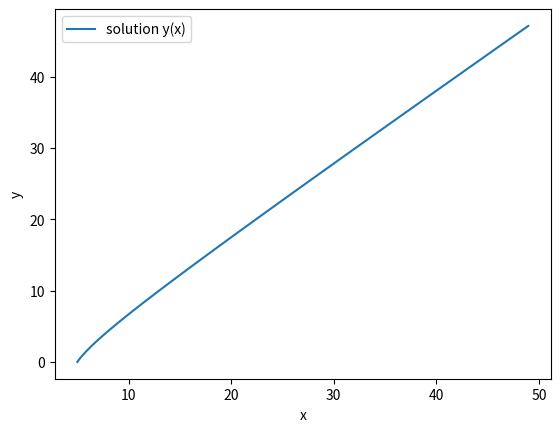
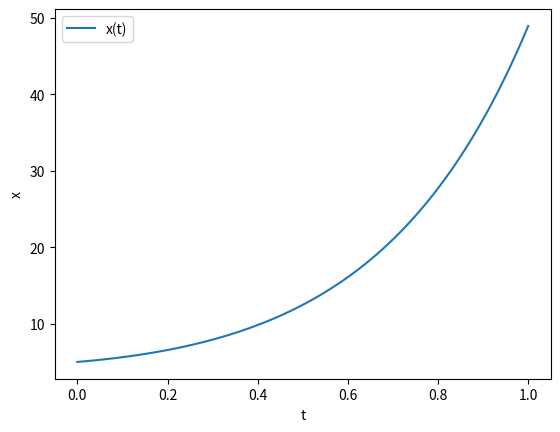
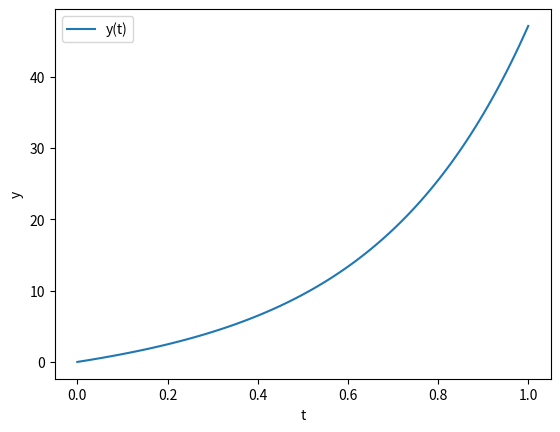
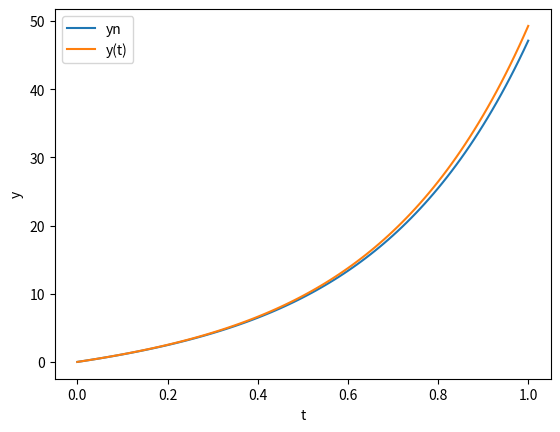

Recreate these plots in Python, in order.
import numpy as np
import matplotlib.pyplot as plt

######### Exercice 1 : schema d'Euler explicite
## on resout le systeme
## x' = x + 2y
## y' = 2x + y
##

############  Parametres
# conseil : mettre tous les parametres que vous pouvez etre amenes a modifier dans une section au debut du code
T = 1.0 # temps final
N = 100 # nbre de pas de temps

# fonction second membre f
def f(t,X):
    x = X[0] + 2*X[1]
    y = 2*X[0] + X[1]
    return np.array([x,y])
# condition initiale
X0 = np.array([5.,0.])

# solution exacte :
def sol(t):
    a = (X0[0]-X0[1])/2.
    b = (X0[0]+X0[1])/2.
    x = a * np.exp(-t) + b * np.exp(3*t)
    y = - a * np.exp(-t) + b * np.exp(3*t)
    return np.array([x,y])

############ Resolution
dt = T/N # pas de temps
print("dt = ", dt)


## Euler explicite
def Euler_exp(X0,N,dt):
    t=0
    X = np.zeros([N+1,2])
    X[0] = X0
    ## boucle en temps
    for i in range(0,N):
        print("iter = ", i)
        F = f(t,X[i])
        X[i+1] = X[i] + dt * F
        t += dt
    return X

sol_Euler = Euler_exp(X0, N, dt)
x_Euler, y_Euler = sol_Euler[:,0] , sol_Euler[:,1]
t_Euler = np.linspace(0,1,N+1)

## affichage du resultat (X,Y)
plt.figure()
plt.plot(x_Euler,y_Euler,label="solution y(x)")
plt.xlabel("x")
plt.ylabel("y")
plt.legend()
plt.show()

## affichage du resultat (t,X)
plt.figure()
plt.plot(t_Euler,x_Euler,label="x(t)")
plt.xlabel("t")
plt.ylabel("x")
plt.legend()
plt.show()

## affichage du resultat (t,Y)
plt.figure()
plt.plot(t_Euler,y_Euler,label="y(t)")
plt.xlabel("t")
plt.ylabel("y")
plt.legend()
plt.show()

## solution exacte :
sol_x = []
sol_y = np.zeros(N+1)
for i in range(0,N+1):
    t = i*dt
    sol_xi, sol_yi = sol(t)
    sol_x.append(sol_xi)
    sol_y[i] = sol_yi


plt.figure()
plt.plot(t_Euler,y_Euler,label="yn")
plt.plot(t_Euler,sol_y,label="y(t)")
plt.xlabel("t")
plt.ylabel("y")
plt.legend()
plt.show()


## faire etude du taux de convergence




## ce serait bien aussi de reorganiser cette partie





## TODO : have a look to this website :
#  https://numerical-analysis.readthedocs.io/en/latest/ODE/ODE.html
